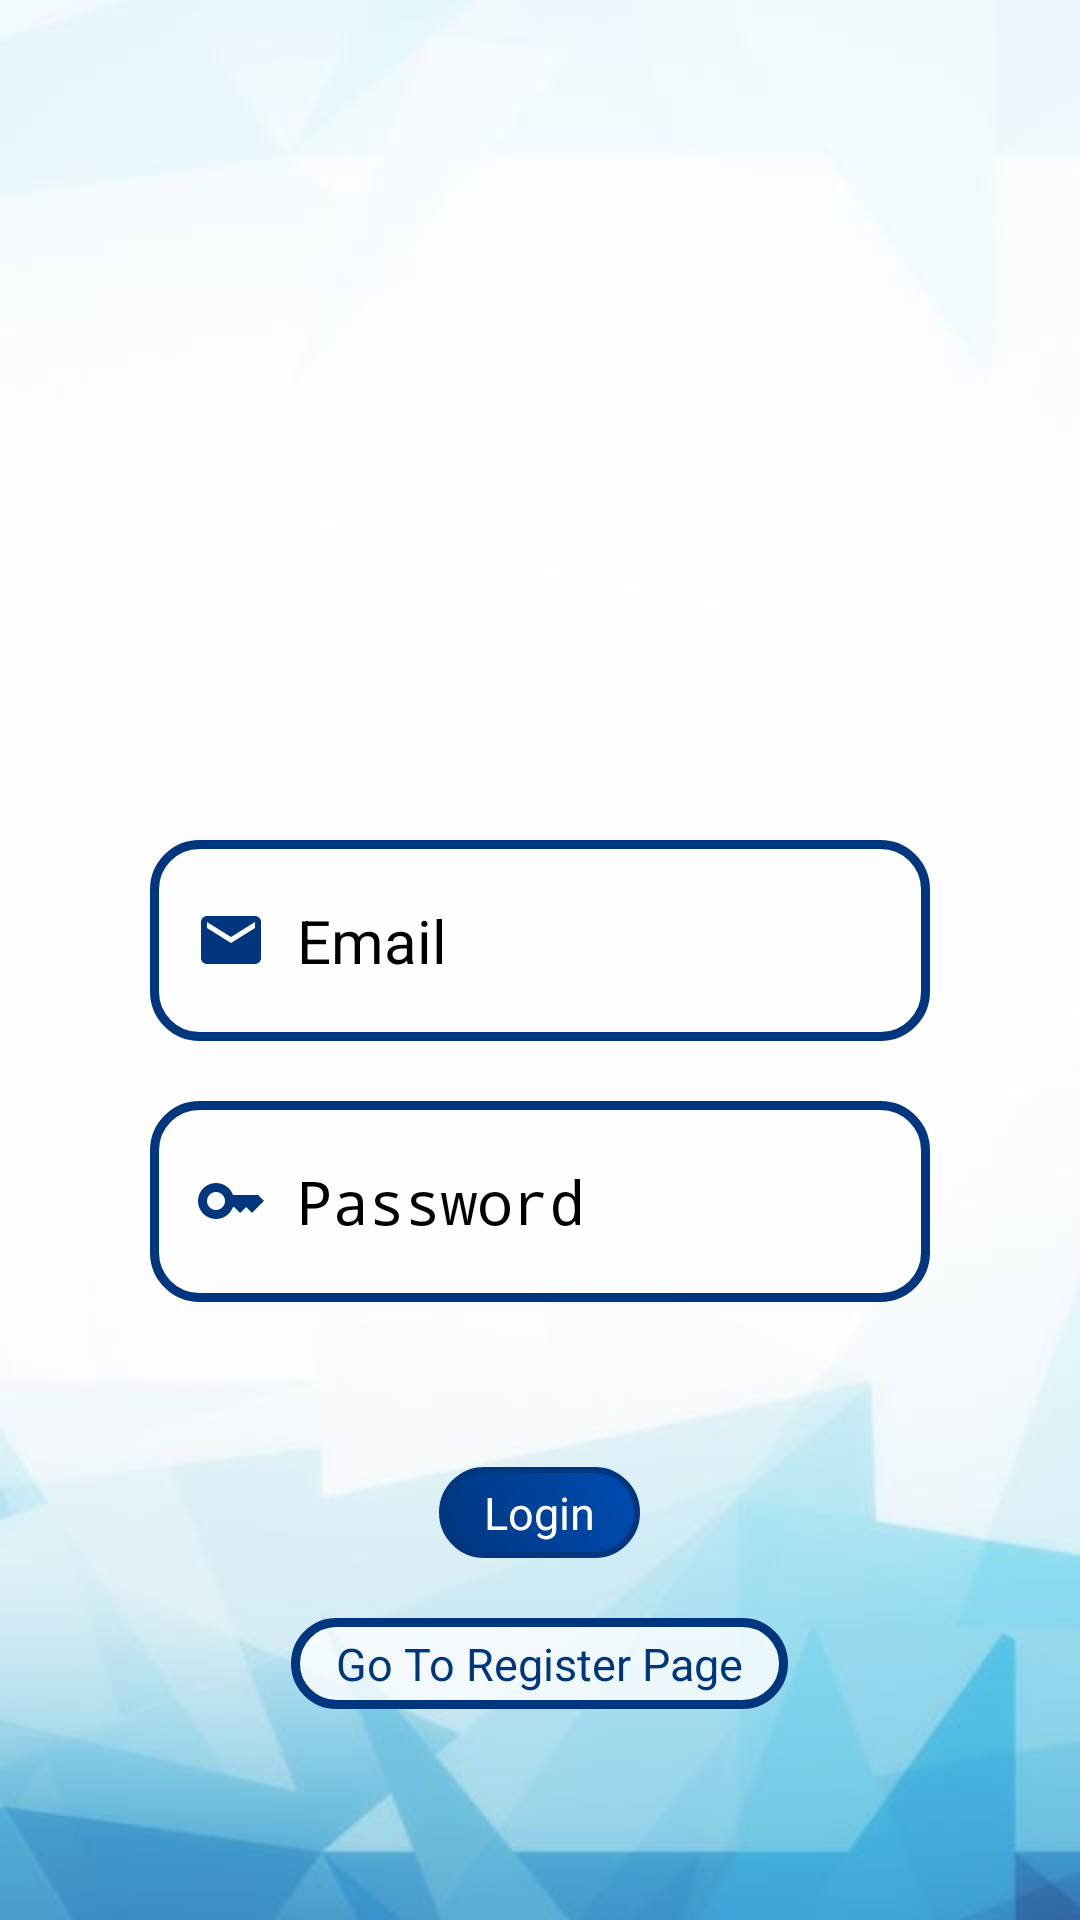

Produce the Android XML layout that renders to this screen, including the resource entries it uses.
<!-- AndroidManifest.xml: activity theme Theme.2501974391_MCS_LAB_Assg.NoActionBar -->
<!-- res/layout/activity_main.xml -->
<?xml version="1.0" encoding="utf-8"?>
<ScrollView
    xmlns:android="http://schemas.android.com/apk/res/android"
    android:layout_width="match_parent"
    android:background="@drawable/background"
    android:layout_height="match_parent">

    <LinearLayout
        xmlns:tools="http://schemas.android.com/tools"
        android:layout_width="match_parent"
        android:layout_height="wrap_content"
        tools:context=".MainActivity"
        android:orientation="vertical"
        android:padding="50dp"
        >

        <ImageView
            android:layout_width="match_parent"
            android:layout_height="200dp"
            android:src="@drawable/logo"
            android:contentDescription="@string/logo"
            android:layout_marginTop="10dp"
            />

        <EditText
            android:id="@+id/login_edtx_email"
            android:layout_width="match_parent"
            android:layout_height="wrap_content"
            android:layout_marginTop="20dp"
            android:background="@drawable/edtx_custom_field"
            android:drawableStart="@drawable/baseline_email_24"
            android:drawablePadding="10dp"
            android:autofillHints="emailAddress"
            android:ems="10"
            android:hint="@string/email"
            android:inputType="textEmailAddress"
            android:textSize="20sp" />

        <EditText
            android:id="@+id/login_edtx_password"
            android:layout_width="match_parent"
            android:layout_height="wrap_content"
            android:background="@drawable/edtx_custom_field"
            android:drawableStart="@drawable/baseline_key_24"
            android:drawablePadding="10dp"
            android:autofillHints="password"
            android:ems="10"
            android:textSize="20sp"
            android:inputType="textPassword"
            android:layout_marginTop="20dp"
            android:hint="@string/password"/>

        <androidx.appcompat.widget.AppCompatButton
            android:id="@+id/login_button_login"
            android:layout_width="wrap_content"
            android:layout_height="wrap_content"
            android:text="@string/login"
            android:textColor="@color/white"
            android:textSize="15sp"
            android:layout_gravity="center"
            android:layout_marginTop="55dp"
            android:background="@drawable/button_custom_main"
            />

        <androidx.appcompat.widget.AppCompatButton
            android:id="@+id/login_button_toRegister"
            android:layout_width="wrap_content"
            android:layout_height="wrap_content"
            android:text="@string/toRegister"
            android:textColor="@color/logoDarkBlue"
            android:textSize="15sp"
            android:layout_gravity="center"
            android:layout_marginTop="20dp"
            android:background="@drawable/button_custom_secondary"
            />


    </LinearLayout>

</ScrollView>
<!-- resources referenced by this layout -->
<resources>
  <color name="logoDarkBlue">#00367D</color>
  <color name="white">#FFFFFFFF</color>
  <!-- drawable background: jpg bitmap (drawable, 16087 bytes) -->
  <!-- drawable baseline_email_24 (drawable) -->
  <vector android:height="24dp" android:tint="#00367D"
      android:viewportHeight="24" android:viewportWidth="24"
      android:width="24dp" xmlns:android="http://schemas.android.com/apk/res/android">
      <path android:fillColor="@android:color/white" android:pathData="M20,4L4,4c-1.1,0 -1.99,0.9 -1.99,2L2,18c0,1.1 0.9,2 2,2h16c1.1,0 2,-0.9 2,-2L22,6c0,-1.1 -0.9,-2 -2,-2zM20,8l-8,5 -8,-5L4,6l8,5 8,-5v2z"/>
  </vector>
  <!-- drawable baseline_key_24 (drawable) -->
  <vector android:height="24dp" android:tint="#00367D"
      android:viewportHeight="24" android:viewportWidth="24"
      android:width="24dp" xmlns:android="http://schemas.android.com/apk/res/android">
      <path android:fillColor="@android:color/white" android:pathData="M21,10h-8.35C11.83,7.67 9.61,6 7,6c-3.31,0 -6,2.69 -6,6s2.69,6 6,6c2.61,0 4.83,-1.67 5.65,-4H13l2,2l2,-2l2,2l4,-4.04L21,10zM7,15c-1.65,0 -3,-1.35 -3,-3c0,-1.65 1.35,-3 3,-3s3,1.35 3,3C10,13.65 8.65,15 7,15z"/>
  </vector>
  <!-- drawable button_custom_main (drawable) -->
  <?xml version="1.0" encoding="utf-8"?>
  <shape xmlns:android="http://schemas.android.com/apk/res/android"
      android:shape="rectangle">
      <stroke
          android:width="2dp"
          android:color="@color/logoDarkBlue" />
      <corners android:radius="25dp"/>
  
      <gradient android:startColor="@color/logoDarkBlue"
          android:endColor="@color/logoDarkBlueVariant"
          android:angle="45"/>
      <padding android:bottom="5dp"
          android:top="5dp"
          android:left="15dp"
          android:right="15dp"/>
  </shape>
  <!-- drawable button_custom_secondary (drawable) -->
  <?xml version="1.0" encoding="utf-8"?>
  <shape xmlns:android="http://schemas.android.com/apk/res/android"
      android:shape="rectangle">
      <stroke
          android:width="3dp"
          android:color="@color/logoDarkBlue" />
      <corners android:radius="25dp"/>
      <solid android:color="@color/white_80"/>
      <padding android:bottom="5dp"
          android:top="5dp"
          android:left="15dp"
          android:right="15dp"/>
  </shape>
  <!-- drawable edtx_custom_field (drawable) -->
  <?xml version="1.0" encoding="utf-8"?>
  <shape xmlns:android="http://schemas.android.com/apk/res/android"
      android:shape="rectangle">
      <stroke
          android:width="3dp"
          android:color="@color/logoDarkBlue" />
      <corners android:radius="15dp"/>
      <solid android:color="@color/white_50"/>
      <padding android:bottom="20dp"
          android:top="20dp"
          android:left="15dp"
          android:right="15dp"/>
  </shape>
  <string name="email">Email</string>
  <string name="login">Login</string>
  <string name="logo">Logo</string>
  <string name="password">Password</string>
  <string name="toRegister">Go To Register Page</string>
  <style name="Theme.2501974391_MCS_LAB_Assg.NoActionBar">
          <item name="windowActionBar">false</item>
          <item name="windowNoTitle">true</item>
      </style>
  <color name="logoDarkBlueVariant">#004CB3</color>
  <color name="white_80">#CCFFFFFF</color>
  <color name="white_50">#80FFFFFF</color>
</resources>
